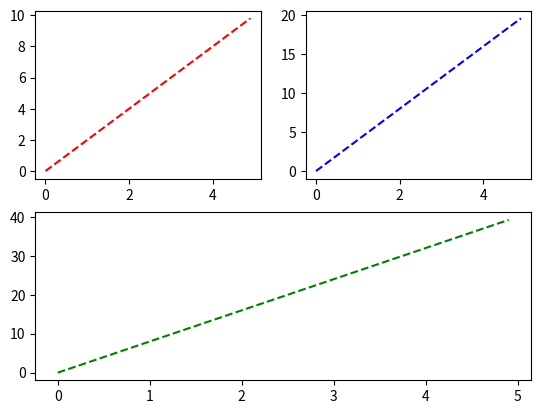

Write the Python code that produced this figure.
import numpy as np
import matplotlib.pyplot as plt
t1 = np.arange(0, 5, 0.1)
t2 = np.arange(0, 10, 0.2)
t3 = np.arange(0, 20, 0.4)
t4 = np.arange(0, 40, 0.8)
 
plt.subplot(221)
plt.plot(t1, t2, 'r--')
plt.subplot(222)
plt.plot(t1, t3, 'b--')
plt.subplot(212)
plt.plot(t1, t4, 'g--')
plt.show()